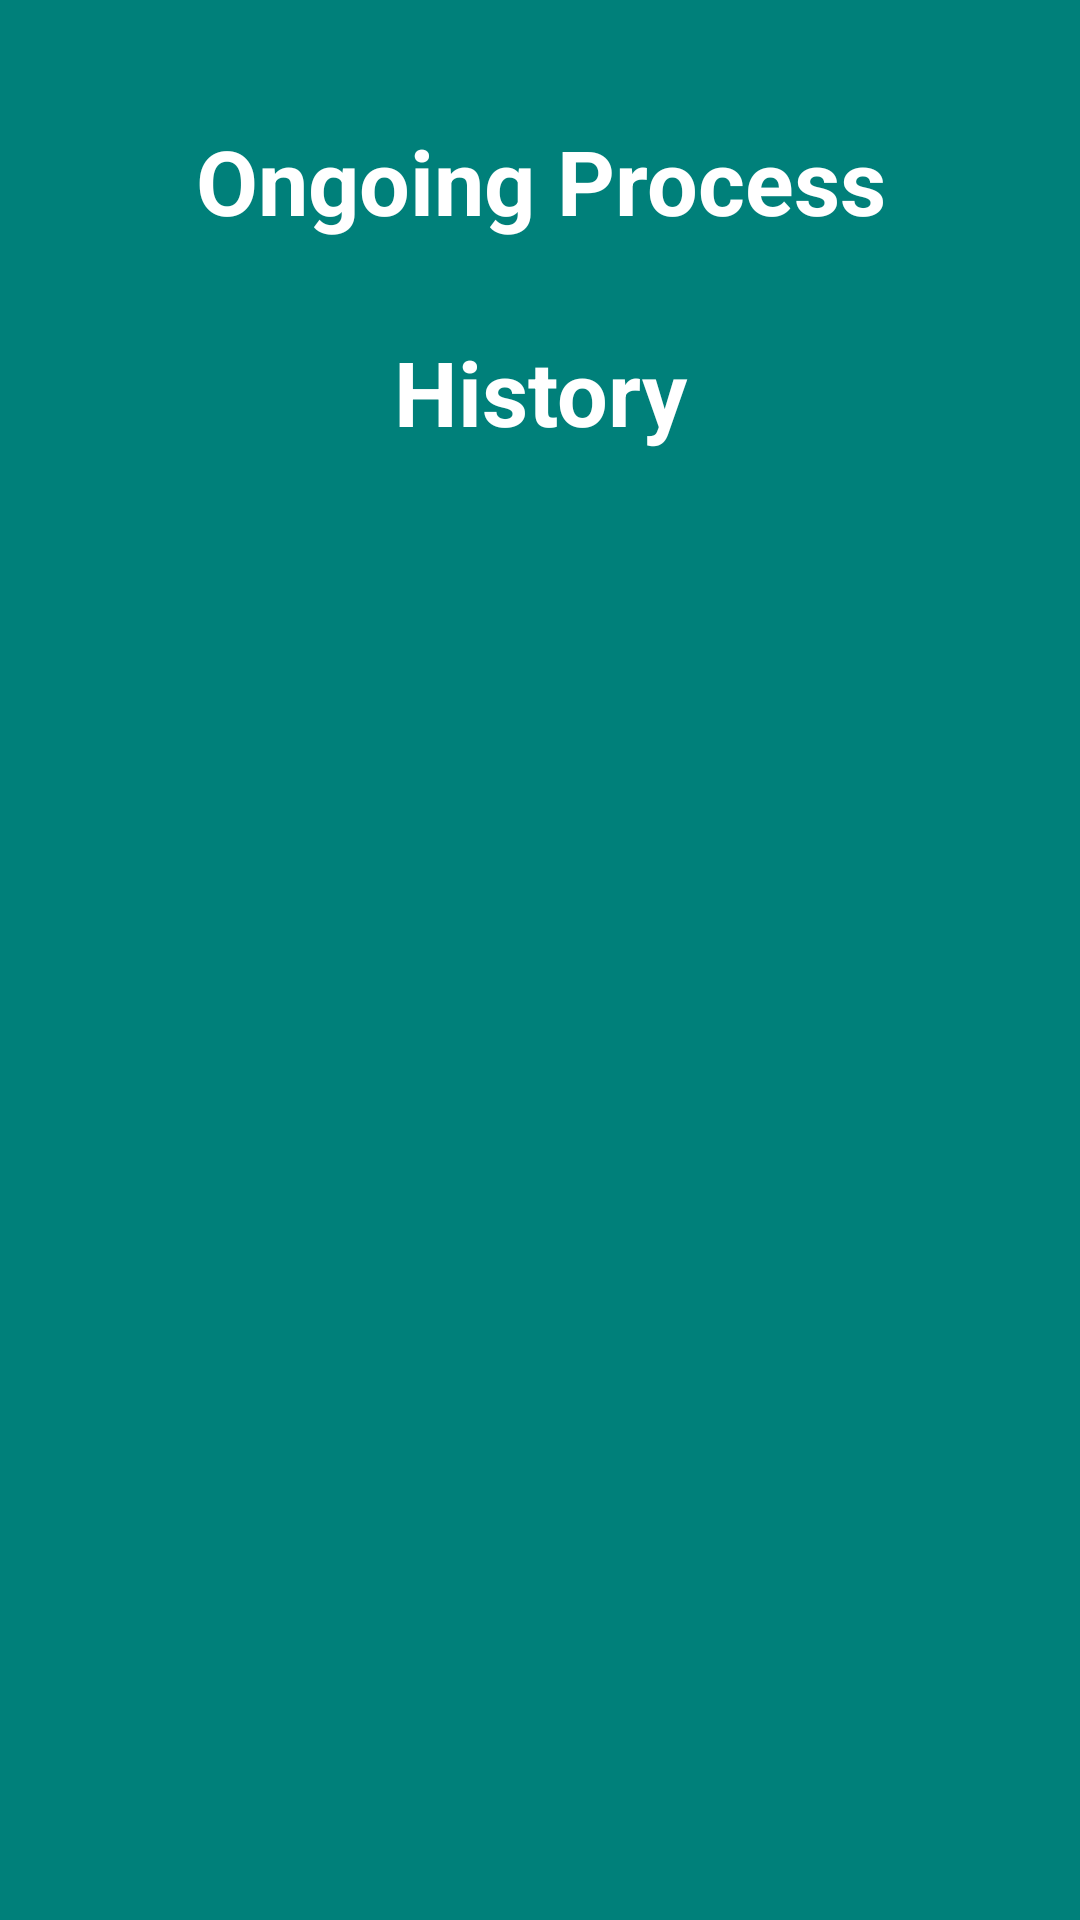

Reconstruct the res/layout file that produces this screen, plus the resources it refers to.
<!-- AndroidManifest.xml: application theme Theme.UniTrack -->
<!-- res/layout/adminsheet.xml -->
<?xml version="1.0" encoding="utf-8"?>
<RelativeLayout xmlns:android="http://schemas.android.com/apk/res/android"
    android:layout_width="match_parent"
    android:layout_height="wrap_content"
    xmlns:app="http://schemas.android.com/apk/res-auto"
    android:id="@+id/admin_sheet"
    app:behavior_hideable="false"
    app:behavior_peekHeight="40dp"
    android:background="#00807A"
    app:layout_behavior="com.google.android.material.bottomsheet.BottomSheetBehavior">

    <ScrollView
        android:layout_width="match_parent"
        android:layout_height="wrap_content">

        <LinearLayout
            android:layout_width="match_parent"
            android:layout_height="wrap_content"
            android:orientation="vertical">

            <ImageView
                android:layout_width="70dp"
                android:layout_height="wrap_content"
                android:layout_marginTop="10dp"
                android:layout_gravity="center|top"
                android:scaleType="centerCrop"
                android:src="@drawable/ic_baseline_remove_24"/>

            <TextView
                android:id="@+id/BtnViewProcess"
                android:layout_width="match_parent"
                android:layout_height="wrap_content"
                android:text="Ongoing Process"
                android:layout_marginLeft="40dp"
                android:layout_marginRight="40dp"
                android:gravity="center"
                android:layout_marginTop="30dp"
                android:textColor="#fff"
                android:textSize="30dp"
                android:textStyle="bold"/>

            <TextView
                android:id="@+id/BtnViewHistory"
                android:layout_width="match_parent"
                android:layout_height="wrap_content"
                android:layout_marginLeft="40dp"
                android:layout_marginRight="40dp"
                android:text="History"
                android:gravity="center"
                android:layout_marginTop="30dp"
                android:textColor="#fff"
                android:textSize="30dp"
                android:textStyle="bold"
                android:layout_marginBottom="40dp"/>


        </LinearLayout>

    </ScrollView>

</RelativeLayout>
<!-- resources referenced by this layout -->
<resources>
  <style name="Theme.UniTrack" parent="Theme.AppCompat.DayNight.NoActionBar">
          
          <item name="colorPrimary">@color/purple_500</item>
          <item name="colorPrimaryVariant">@color/purple_700</item>
          <item name="colorOnPrimary">@color/white</item>
          
          <item name="colorSecondary">@color/teal_200</item>
          <item name="colorSecondaryVariant">@color/teal_700</item>
          <item name="colorOnSecondary">@color/black</item>
          
          <item name="android:statusBarColor" tools:targetApi="l">?attr/colorPrimaryVariant</item>
          
      </style>
  <!-- not gathered from this repository: default colours our renderer supplied (Android Studio template values) -->
  <color name="purple_500">#FF6200EE</color>
  <color name="purple_700">#FF3700B3</color>
  <color name="teal_200">#FF03DAC5</color>
  <color name="teal_700">#FF018786</color>
  <color name="black">#FF000000</color>
  <color name="white">#FFFFFFFF</color>
</resources>
